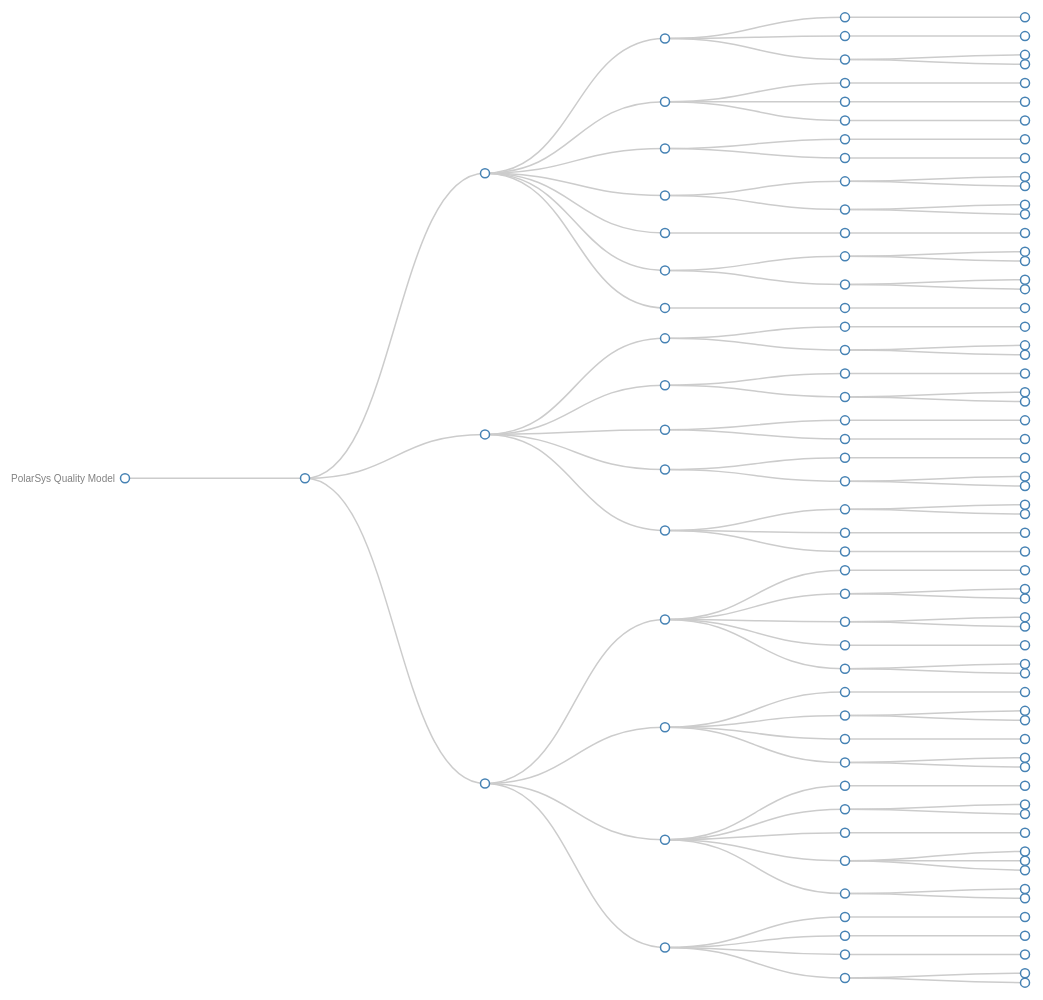
D3 v3 page, settled after 480 driven frames (8 s of simulated time); the page loaded 1 data file(s).



var margin = {top: 20, right: 120, bottom: 20, left: 120},
    width = 1200 - margin.right - margin.left,
    height = 1024 - margin.top - margin.bottom;
    
var i = 0,
    duration = 750,
    root;

var tree = d3.layout.tree()
    .size([height, width]);

var diagonal = d3.svg.diagonal()
    .projection(function(d) { return [d.y, d.x]; });

var svg = d3.select("body").append("svg")
    .attr("width", width + margin.right + margin.left)
    .attr("height", height + margin.top + margin.bottom)
  .append("g")
    .attr("transform", "translate(" + margin.left + "," + margin.top + ")");

d3.json("../data/polarsys_qm.json", function(error, qm) {
  if (error) return console.warn(error);


  root = qm;
  root.x0 = height / 2;
  root.y0 = 0;

  function collapse(d) {
    if (d.children) {
      d._children = d.children;
      d._children.forEach(collapse);
      d.children = null;
    }
  }

  function firstCollapse(d) {
    if (d.children) {
      d._children = d.children;
      for(i=0;i<d._children.length;i++) {
        d._children[i].children.forEach(collapse);
//        d._children[i].children = null;
      }
//      d.children = null;
    }
  }

  //root.children.forEach(firstCollapse);
  update(root);
});


function update(source) {

  // Compute the new tree layout.
  var nodes = tree.nodes(root).reverse(),
      links = tree.links(nodes);

  // Normalize for fixed-depth.
  nodes.forEach(function(d) { d.y = d.depth * 180; });

  // Update the nodes…
  var node = svg.selectAll("g.node")
      .data(nodes, function(d) { return d.id || (d.id = ++i); });

  // Enter any new nodes at the parent's previous position.
  var nodeEnter = node.enter().append("g")
      .attr("class", "node")
      .attr("transform", function(d) { return "translate(" + source.y0 + "," + source.x0 + ")"; })
      .on("click", click);

  nodeEnter.append("circle")
      .attr("r", 1e-6)
      .style("fill", function(d) { return d._children ? "lightsteelblue" : "#fff"; });

  nodeEnter.append("text")
      .attr("x", function(d) { return d.children || d._children ? -10 : 10; })
      .attr("dy", ".35em")
      .attr("text-anchor", function(d) { return d.children || d._children ? "end" : "start"; })
      .attr("fill", function(d) { return d.active == "true" ? "black" : "gray";})
      .text(function(d) { return d.name; })
      .style("fill-opacity", 1e-6);

  // Transition nodes to their new position.
  var nodeUpdate = node.transition()
      .duration(duration)
      .attr("transform", function(d) { return "translate(" + d.y + "," + d.x + ")"; });

  nodeUpdate.select("circle")
      .attr("r", 4.5)
      .style("fill", function(d) { return d._children ? "lightsteelblue" : "#fff"; });

  nodeUpdate.select("text")
      .style("fill-opacity", 1);

  // Transition exiting nodes to the parent's new position.
  var nodeExit = node.exit().transition()
      .duration(duration)
      .attr("transform", function(d) { return "translate(" + source.y + "," + source.x + ")"; })
      .remove();

  nodeExit.select("circle")
      .attr("r", 1e-6);

  nodeExit.select("text")
      .style("fill-opacity", 1e-6);

  // Update the links…
  var link = svg.selectAll("path.link")
      .data(links, function(d) { return d.target.id; });

  // Enter any new links at the parent's previous position.
  link.enter().insert("path", "g")
      .attr("class", "link")
      .attr("d", function(d) {
        var o = {x: source.x0, y: source.y0};
        return diagonal({source: o, target: o});
      });

  // Transition links to their new position.
  link.transition()
      .duration(duration)
      .attr("d", diagonal);

  // Transition exiting nodes to the parent's new position.
  link.exit().transition()
      .duration(duration)
      .attr("d", function(d) {
        var o = {x: source.x, y: source.y};
        return diagonal({source: o, target: o});
      })
      .remove();

  // Stash the old positions for transition.
  nodes.forEach(function(d) {
    d.x0 = d.x;
    d.y0 = d.y;
  });
}

// Toggle children on click.
function click(d) {
  if (d.children) {
    d._children = d.children;
    d.children = null;
  } else {
    d.children = d._children;
    d._children = null;
  }
  update(d);
}



### data: ../data/polarsys_qm.json
{
 "name": "PolarSys Quality Model",
 "version": "1.0.1",
 "children": [
  {
   "mnemo": "QM_QUALITY",
   "type": "attribute",
   "active": "true",
   "children": [
    "{... 4 keys}",
    "{... 4 keys}",
    "{... 4 keys}"
   ]
  }
 ]
}